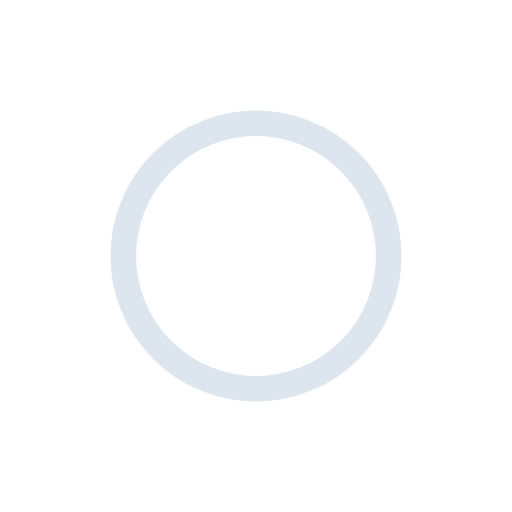
t = 0.00 s
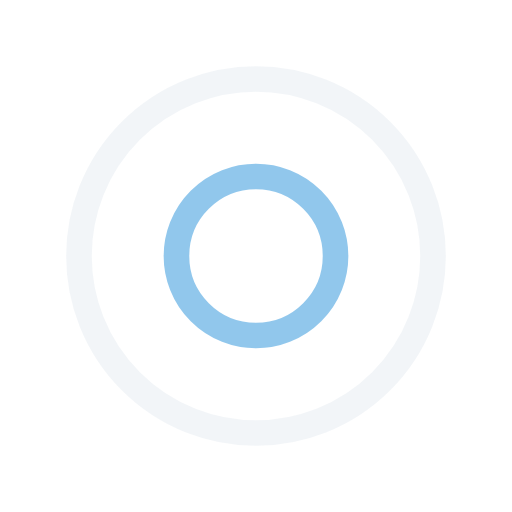
t = 0.31 s
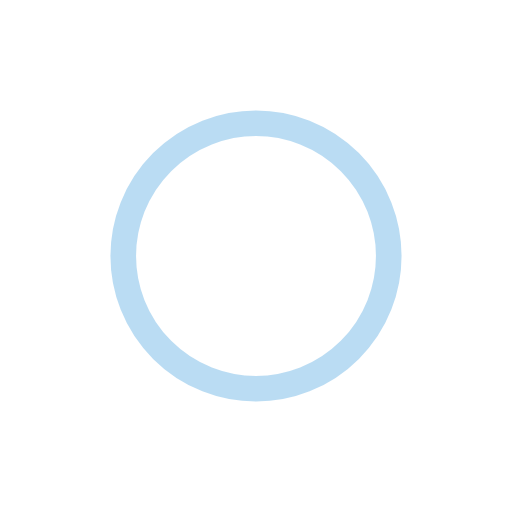
t = 0.63 s
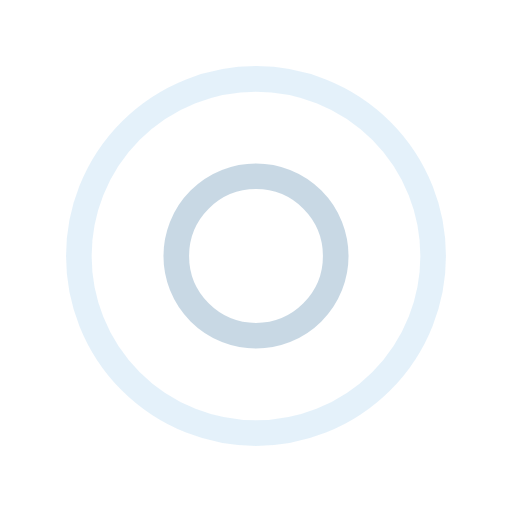
t = 0.94 s

The animated SVG that drew these frames (rendered in a browser with its animation timeline set to each time). Animation: 4 SMIL elements (animate=4); one cycle of 1.25 s, repeats indefinitely.

<?xml version="1.0" encoding="utf-8"?>
<svg xmlns="http://www.w3.org/2000/svg" xmlns:xlink="http://www.w3.org/1999/xlink" style="margin: auto; background: rgb(241, 242, 243, 0); display: block; shape-rendering: auto;" width="227px" height="227px" viewBox="0 0 100 100" preserveAspectRatio="xMidYMid">
<circle cx="50" cy="50" r="0" fill="none" stroke="#76b9e7" stroke-width="5">
  <animate attributeName="r" repeatCount="indefinite" dur="1.25s" values="0;40" keyTimes="0;1" keySplines="0 0.2 0.8 1" calcMode="spline" begin="0s"></animate>
  <animate attributeName="opacity" repeatCount="indefinite" dur="1.25s" values="1;0" keyTimes="0;1" keySplines="0.2 0 0.8 1" calcMode="spline" begin="0s"></animate>
</circle><circle cx="50" cy="50" r="0" fill="none" stroke="#bbcedd" stroke-width="5">
  <animate attributeName="r" repeatCount="indefinite" dur="1.25s" values="0;40" keyTimes="0;1" keySplines="0 0.2 0.8 1" calcMode="spline" begin="-0.625s"></animate>
  <animate attributeName="opacity" repeatCount="indefinite" dur="1.25s" values="1;0" keyTimes="0;1" keySplines="0.2 0 0.8 1" calcMode="spline" begin="-0.625s"></animate>
</circle>
<!-- [ldio] generated by https://loading.io/ --></svg>